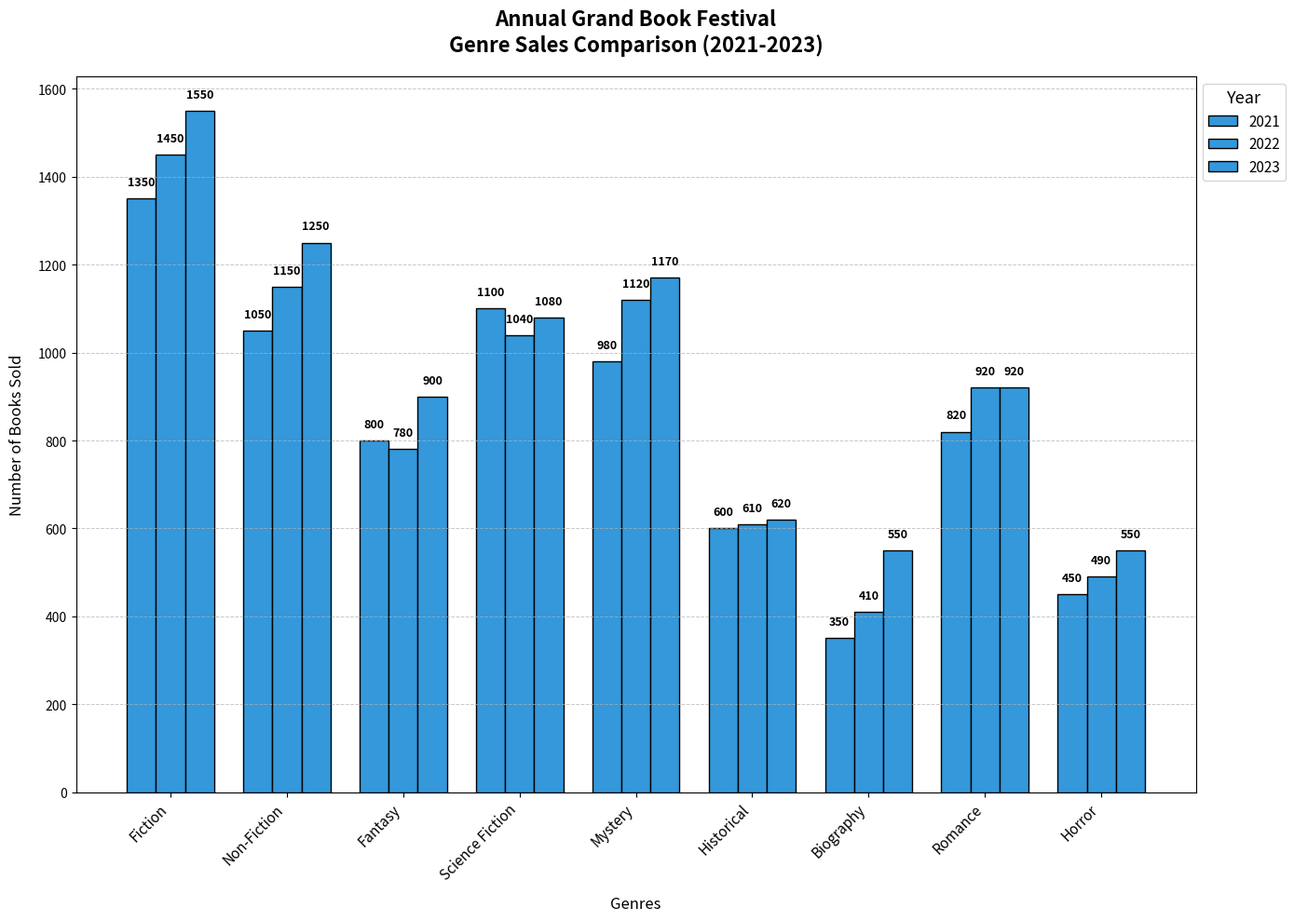

This figure's Python source:
import matplotlib.pyplot as plt
import numpy as np

years = [2021, 2022, 2023]
genres = [
    'Fiction', 'Non-Fiction', 'Fantasy', 'Science Fiction', 
    'Mystery', 'Historical', 'Biography', 'Romance', 'Horror'
]
sales_data = {
    2021: [1350, 1050, 800, 1100, 980, 600, 350, 820, 450],
    2022: [1450, 1150, 780, 1040, 1120, 610, 410, 920, 490],
    2023: [1550, 1250, 900, 1080, 1170, 620, 550, 920, 550]
}

# Use a single color for all bars
single_color = '#3498db'  # A blue color

fig, ax = plt.subplots(figsize=(14, 10))
width = 0.25
x = np.arange(len(genres))

for i, year in enumerate(years):
    sales = sales_data[year]
    ax.bar(x + i*width, sales, width=width, color=single_color, label=f'{year}', edgecolor='black')

for i, year in enumerate(years):
    sales = sales_data[year]
    for j, books in enumerate(sales):
        ax.text(j + i*width, books + 30, f'{books}', ha='center', fontsize=9, fontweight='bold', color='black')

ax.set_title('Annual Grand Book Festival\nGenre Sales Comparison (2021-2023)', fontsize=16, fontweight='bold', pad=20)
ax.set_xlabel('Genres', fontsize=12, labelpad=10)
ax.set_ylabel('Number of Books Sold', fontsize=12, labelpad=10)

ax.set_xticks(x + width)
ax.set_xticklabels(genres, rotation=45, ha='right', fontsize=11)

ax.yaxis.grid(True, linestyle='--', linewidth=0.7, alpha=0.7)

ax.legend(title='Year', title_fontsize='13', fontsize='11', loc='upper left', bbox_to_anchor=(1, 1))

plt.tight_layout()
plt.show()
